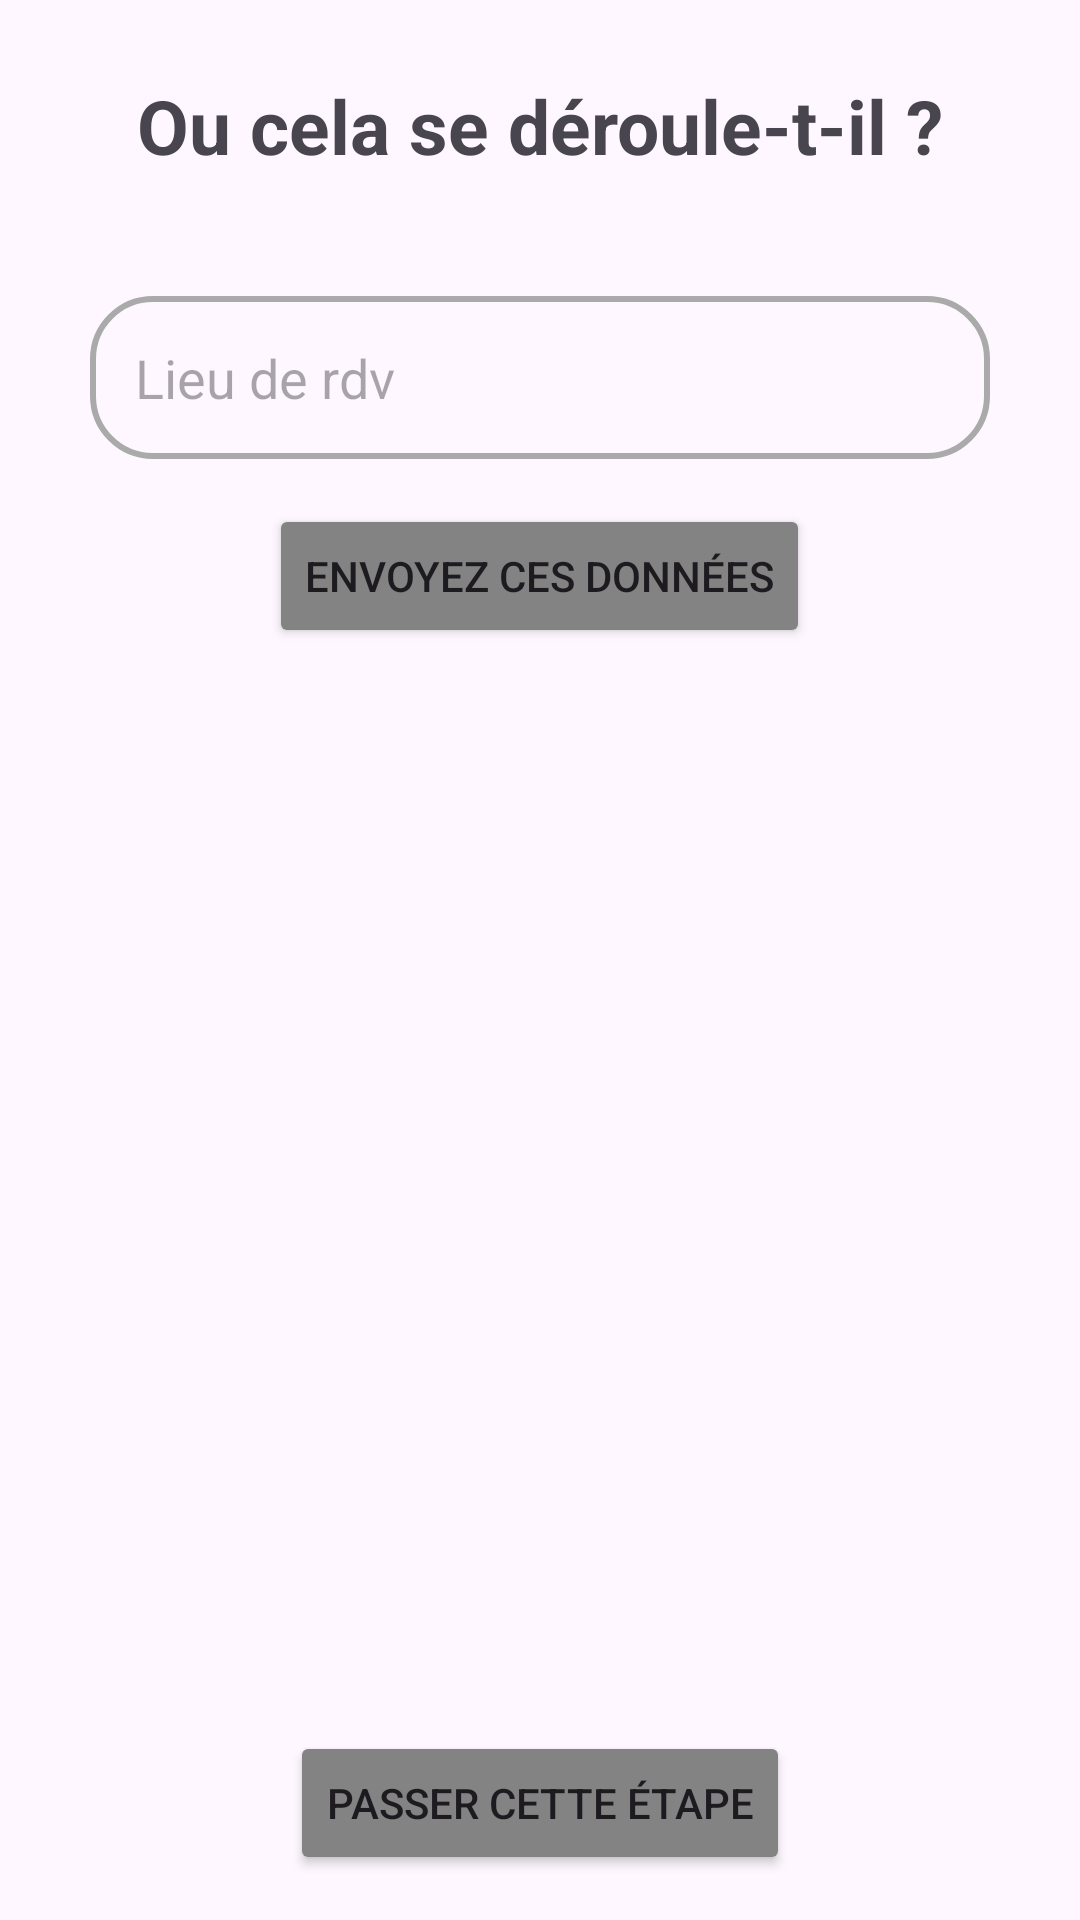

Android layout source for this screen:
<!-- AndroidManifest.xml: application theme Base.Theme.Promocare_android -->
<!-- res/layout/activity_create_offer_location.xml -->
<?xml version="1.0" encoding="utf-8"?>
<androidx.constraintlayout.widget.ConstraintLayout xmlns:android="http://schemas.android.com/apk/res/android"
    android:layout_width="match_parent"
    android:layout_height="match_parent"
    xmlns:app="http://schemas.android.com/apk/res-auto">

    <LinearLayout
        android:layout_width="match_parent"
        android:layout_height="match_parent"
        android:orientation="vertical"
        android:layout_margin="15dp"
        android:gravity="center_horizontal">

        <TextView
            android:id="@+id/company_offer_location_title_text_view"
            android:layout_width="wrap_content"
            android:layout_height="wrap_content"
            android:layout_margin="10dp"
            android:textSize="25sp"
            app:layout_constraintTop_toTopOf="parent"
            app:layout_constraintStart_toStartOf="parent"
            app:layout_constraintEnd_toEndOf="parent"
            android:textStyle="bold"
            android:text="@string/ou_cela_se_d_roule_t_il"
            />

        <EditText
            android:id="@+id/company_offer_location_edit_text"
            android:layout_width="match_parent"
            android:layout_height="wrap_content"
            android:layout_marginTop="30dp"
            android:layout_marginStart="15dp"
            android:layout_marginEnd="15dp"
            android:autofillHints="Location"
            android:padding="15dp"
            android:hint="@string/lieu_de_rdv"
            app:layout_constraintTop_toBottomOf="@id/company_offer_title_text_view"
            app:layout_constraintStart_toStartOf="parent"
            app:layout_constraintEnd_toEndOf="parent"
            android:background="@drawable/circle_linear"
            android:inputType="textImeMultiLine"
            />


        <Button
            android:id="@+id/company_offer_send_location_button"
            android:layout_width="wrap_content"
            android:layout_height="wrap_content"
            android:text="@string/envoyez_ces_donn_es"
            android:layout_marginTop="15dp"
            android:backgroundTint="@color/button"
            />

        <TextView
            android:id="@+id/company_offer_error_location_text_view"
            android:layout_width="wrap_content"
            android:layout_height="wrap_content"
            android:textStyle="bold"
            android:textSize="20sp"
            android:textColor="@color/error"
            android:layout_marginTop="20dp"
            android:visibility="invisible"/>


    </LinearLayout>

    <Button
        android:id="@+id/company_offer_skip_location_button"
        android:layout_width="wrap_content"
        android:layout_height="wrap_content"
        android:text="@string/passer_cette_tape"
        android:layout_marginBottom="15dp"
        android:backgroundTint="@color/button"
        app:layout_constraintBottom_toBottomOf="parent"
        app:layout_constraintEnd_toEndOf="parent"
        app:layout_constraintStart_toStartOf="parent"
        />

</androidx.constraintlayout.widget.ConstraintLayout>
<!-- resources referenced by this layout -->
<resources>
  <color name="button">#838383</color>
  <color name="error">#FF0000</color>
  <!-- drawable circle_linear (drawable) -->
  <?xml version="1.0" encoding="utf-8"?>
  <shape xmlns:android="http://schemas.android.com/apk/res/android">
      <solid android:color="@android:color/transparent" />
      <stroke
          android:width="2dp"
          android:color="@android:color/darker_gray" />
      <corners android:radius="20dp" />
  </shape>
  <string name="envoyez_ces_donn_es">Envoyez ces données</string>
  <string name="lieu_de_rdv">Lieu de rdv</string>
  <string name="ou_cela_se_d_roule_t_il">Ou cela se déroule-t-il ?</string>
  <string name="passer_cette_tape">Passer cette étape</string>
  <style name="Base.Theme.Promocare_android" parent="Theme.Material3.DayNight.NoActionBar">
          
          
          <item name="bottomNavigationStyle">@style/BottomNavigationViewStyle</item>
      </style>
  <style name="BottomNavigationViewStyle" parent="Widget.MaterialComponents.BottomNavigationView">
          <item name="itemTextAppearanceActive">@style/BottomNavigationTextStyle</item>
          <item name="itemTextAppearanceInactive">@style/BottomNavigationTextStyle</item>
      </style>
  <style name="BottomNavigationTextStyle" parent="TextAppearance.AppCompat.Caption">
          <item name="android:layout_marginTop">4dp</item> 
      </style>
</resources>
